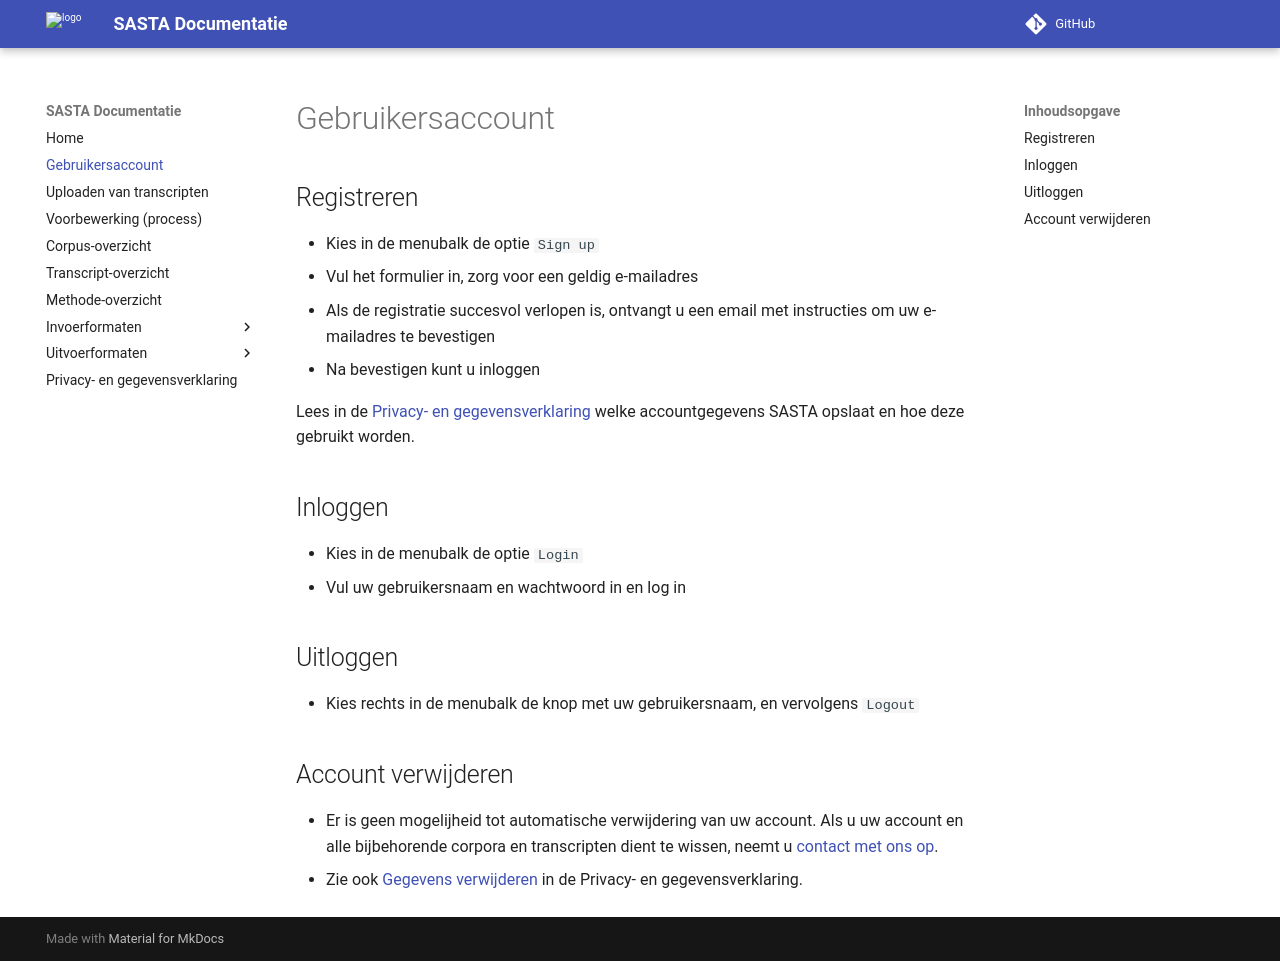

repository: CentreForDigitalHumanities/sasta · page: accounts/index.html · generator: mkdocs

# Gebruikersaccount

## Registreren
- Kies in de menubalk de optie `Sign up`
- Vul het formulier in, zorg voor een geldig e-mailadres
- Als de registratie succesvol verlopen is, ontvangt u een email met instructies om uw e-mailadres te bevestigen
- Na bevestigen kunt u inloggen

Lees in de [Privacy- en gegevensverklaring](privacy.md) welke accountgegevens SASTA opslaat en hoe deze gebruikt worden.

## Inloggen
- Kies in de menubalk de optie `Login`
- Vul uw gebruikersnaam en wachtwoord in en log in

## Uitloggen
- Kies rechts in de menubalk de knop met uw gebruikersnaam, en vervolgens `Logout`

## Account verwijderen
- Er is geen mogelijheid tot automatische verwijdering van uw account. Als u uw account en alle bijbehorende corpora en transcripten dient te wissen, neemt u [contact met ons op](mailto:dh.developers@uu.nl?subject=[SASTA]%20Account%20verwijderen).
- Zie ook [Gegevens verwijderen](privacy.md#gegevens-verwijderen) in de Privacy- en gegevensverklaring.
